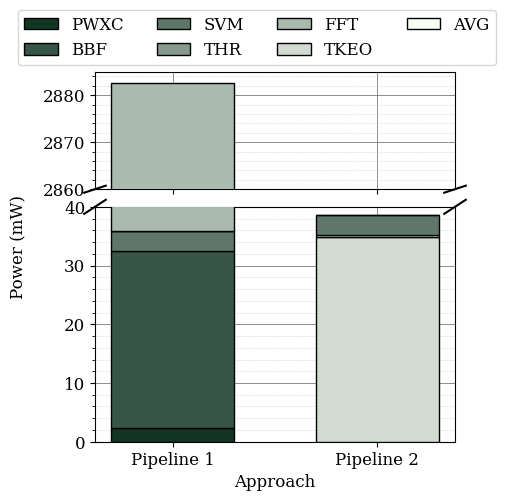

Here is the Python script that generated this plot: (Note: this script raises an exception after producing the figure.)
import matplotlib.pyplot as plt
from matplotlib.ticker import NullLocator
import numpy as np

# Data
x_labels = ["Pipeline 1", "Pipeline 2"]
pipeline1_labels = ['PWXC', 'BBF', 'SVM', 'THR', 'FFT']
pipeline2_labels = ['TKEO', 'AVG', 'SVM', 'THR']

pipeline1_power = [2.269184, 30.179328, 3.465, 0.00028, 2846.72]  # Converted to mW
pipeline2_power = [34.89792, 0.3219456, 3.465, 0.00028]

# Define colors from a spectrum between specified RGB values
# Ensuring SVM and THR have the same colors across both pipelines
color_map = {}

# Define custom colors using named colors from matplotlib
dark_green = np.array((18/255, 53/255, 36/255))
light_green = np.array((247/255, 252/255, 245/255))

for i, key in enumerate(['PWXC', 'BBF', 'SVM', 'THR', 'FFT', 'TKEO', 'AVG']):
     # Create a gradient of colors 
    blend_ratio = i / 6  # Calculate blending ratio based on index
    blended_color = (1 - blend_ratio) * dark_green + blend_ratio * light_green
    color_map[key] = blended_color

plt.rcParams.update({'font.size': 12, 'font.family': 'serif'})

# Create the figure and subplots
fig, (ax, ax2) = plt.subplots(2, 1, sharex=True, figsize=(5, 5),
                              gridspec_kw={'height_ratios': [1, 2]})

fig.subplots_adjust(hspace=0.5, top=0.85, left=0.18)

# Increase the size of the diagonal ticks to make the break appear wider
d = 0.03  # Increase this value for wider breaks

# Adjust the plot to render the break marks
kwargs = dict(transform=ax.transAxes, color='k', clip_on=False)
ax.plot((-d, +d), (-d, +d), **kwargs)        # top-left diagonal
ax.plot((1 - d, 1 + d), (-d, +d), **kwargs)  # top-right diagonal

kwargs.update(transform=ax2.transAxes)  # switch to the bottom axes
ax2.plot((-d, +d), (1 - d, 1 + d), **kwargs)  # bottom-left diagonal
ax2.plot((1 - d, 1 + d), (1 - d, 1 + d), **kwargs)  # bottom-right diagonal

# Adjust spacing between subplots if necessary for aesthetics
fig.subplots_adjust(hspace=0.1)  # Increase if more space is needed

# Plotting data with color gradients for both pipelines
bar_handles = []  # Store handles for the legend
for axx in [ax, ax2]:
    pipeline1_bottom = 0
    pipeline2_bottom = 0

    for i, (label, power) in enumerate(zip(pipeline1_labels, pipeline1_power)):
        bar = axx.bar('Pipeline 1', power, bottom=pipeline1_bottom, color=color_map[label], edgecolor='black', alpha=1, width=0.6, zorder=3)
        if label not in [l for _, l in bar_handles]:  # Add handle only if not already added
            bar_handles.append((bar[0], label))
        pipeline1_bottom += power

    for i, (label, power) in enumerate(zip(pipeline2_labels, pipeline2_power)):
        bar = axx.bar('Pipeline 2', power, bottom=pipeline2_bottom, color=color_map[label], edgecolor='black', alpha=1, width=0.6, zorder=3)
        if label not in [l for _, l in bar_handles]:  # Add handle only if not already added
            bar_handles.append((bar[0], label))
        pipeline2_bottom += power
    
    # Enable major grid lines
    axx.grid(which='major', linestyle='-', linewidth=0.7, color='grey', alpha=0.9)  # Darker line for major grid
    
    # Enable minor grid lines
    axx.minorticks_on()  # Enable minor ticks which are necessary for minor grid lines
    axx.grid(which='minor', linestyle=':', linewidth=0.5, color='grey', alpha=0.5)  # Dotted line for minor grid

    axx.xaxis.set_minor_locator(NullLocator())


# Adjust the split in the y-axis
ax.set_ylim(2860, 2885)  # upper plot
ax2.set_ylim(0, 40)  # lower plot

# Labels and legend
ax2.set_xlabel("Approach")

# Shared Y-axis label centered vertically
fig.text(0.01, 0.5, 'Power (mW)', va='center', rotation='vertical')

ax.legend(handles=[h for h, _ in bar_handles], labels=[l for _, l in bar_handles], ncol=4, loc='upper center', bbox_to_anchor=(0.45, 1.6))

plt.savefig('./plots/power_aggregate.pdf', format='pdf')

plt.show()
